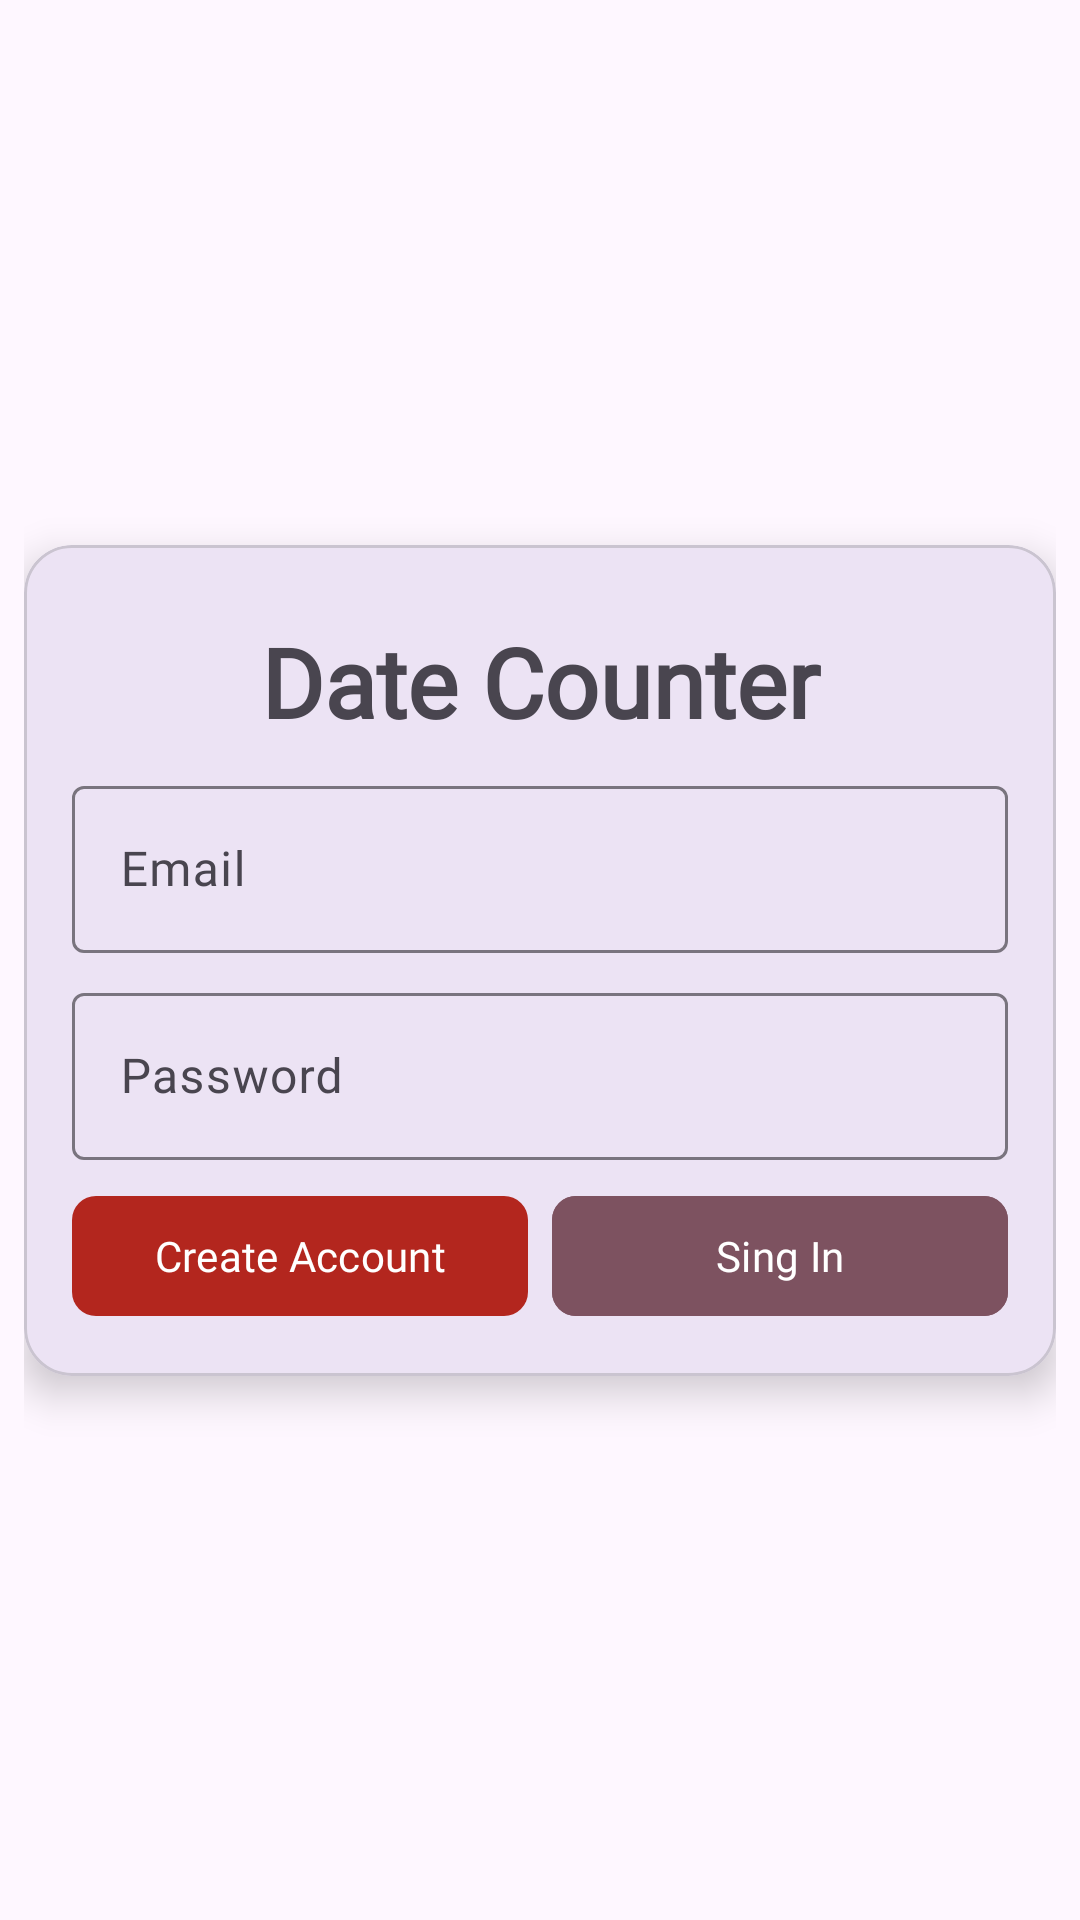

Here is an Android app screen rendered from its layout file. Give the layout XML and the strings, colors and styles it references.
<!-- AndroidManifest.xml: application theme Theme.P4DateCounter -->
<!-- res/layout/activity_login.xml -->
<?xml version="1.0" encoding="utf-8"?>
<androidx.constraintlayout.widget.ConstraintLayout xmlns:android="http://schemas.android.com/apk/res/android"
    xmlns:tools="http://schemas.android.com/tools"
    android:layout_width="match_parent"
    android:layout_height="match_parent"
    android:padding="8dp"
    xmlns:app="http://schemas.android.com/apk/res-auto">



    <com.google.android.material.card.MaterialCardView
        android:id="@+id/cardView"
        app:cardElevation="8dp"
         app:cardCornerRadius="16dp"
        android:layout_width="match_parent"
        android:layout_height="wrap_content"
        app:layout_constraintBottom_toBottomOf="parent"
        app:layout_constraintTop_toTopOf="parent"
        tools:layout_editor_absoluteX="8dp">

        <LinearLayout
            android:layout_marginTop="8dp"
            android:orientation="vertical"
            android:padding="16dp"
            android:layout_width="match_parent"
            android:layout_height="match_parent">

            <TextView
                android:id="@+id/tvTitle"
                android:layout_width="match_parent"
                android:layout_height="wrap_content"
                android:layout_marginBottom="8dp"
                android:fontFamily="casual"
                android:gravity="center"
                android:text="Date Counter"
                android:textSize="32sp"
                android:textStyle="bold"
                app:layout_constraintTop_toTopOf="parent">

            </TextView>
            <com.google.android.material.textfield.TextInputLayout
                android:layout_marginBottom="8dp"
                android:layout_width="match_parent"
                android:layout_height="wrap_content"
                android:hint="Email">

                <com.google.android.material.textfield.TextInputEditText
                    android:layout_width="match_parent"
                    android:layout_height="match_parent"
                    android:fontFamily="@font/arya">

                </com.google.android.material.textfield.TextInputEditText>

            </com.google.android.material.textfield.TextInputLayout>
            <com.google.android.material.textfield.TextInputLayout
                android:layout_width="match_parent"
                android:layout_marginBottom="8dp"
                android:layout_height="wrap_content"
                android:hint="Password">

                <com.google.android.material.textfield.TextInputEditText
                    android:layout_width="match_parent"
                    android:layout_height="match_parent">

                </com.google.android.material.textfield.TextInputEditText>

            </com.google.android.material.textfield.TextInputLayout>
            
            <LinearLayout
                android:orientation="horizontal"
                android:layout_width="match_parent"
                android:layout_height="wrap_content">
                <com.google.android.material.button.MaterialButton
                    android:layout_width="0dp"
                    app:cornerRadius="8dp"
                    app:backgroundTint="?colorError"
                    android:textColor="?colorOnError"
                    android:layout_marginEnd="8dp"
                    android:layout_weight="1"
                    android:text="Create Account"
                    android:layout_height="wrap_content">

                </com.google.android.material.button.MaterialButton>

                <com.google.android.material.button.MaterialButton
                    android:layout_width="0dp"
                    app:cornerRadius="8dp"
                    android:layout_weight="1"
                    android:backgroundTint="?colorTertiary"
                    android:textColor="?colorOnTertiary"
                    android:text="Sing In"
                    android:layout_height="wrap_content">

                </com.google.android.material.button.MaterialButton>

            </LinearLayout>
        </LinearLayout>

    </com.google.android.material.card.MaterialCardView>



</androidx.constraintlayout.widget.ConstraintLayout>
<!-- resources referenced by this layout -->
<resources>
  <style name="Theme.P4DateCounter" parent="Base.Theme.P4DateCounter" />
  <style name="Base.Theme.P4DateCounter" parent="Theme.Material3.DayNight.NoActionBar">
          
          
          <item name="fontFamily">@font/akaya_telivigala</item>
      </style>
</resources>
